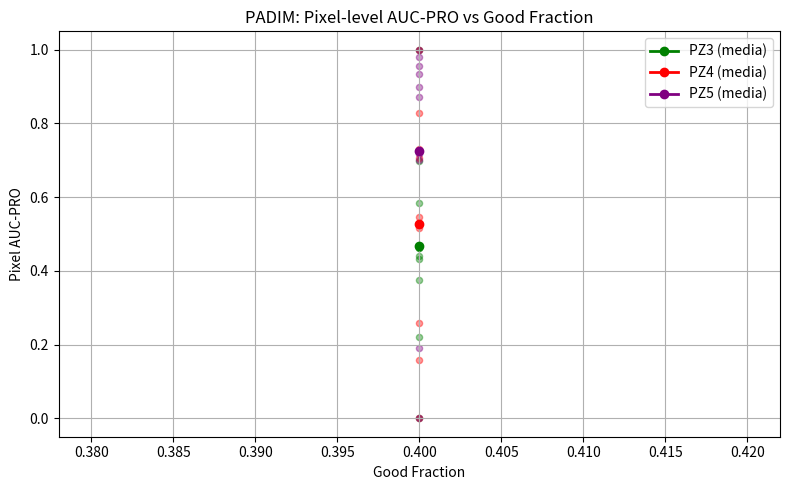
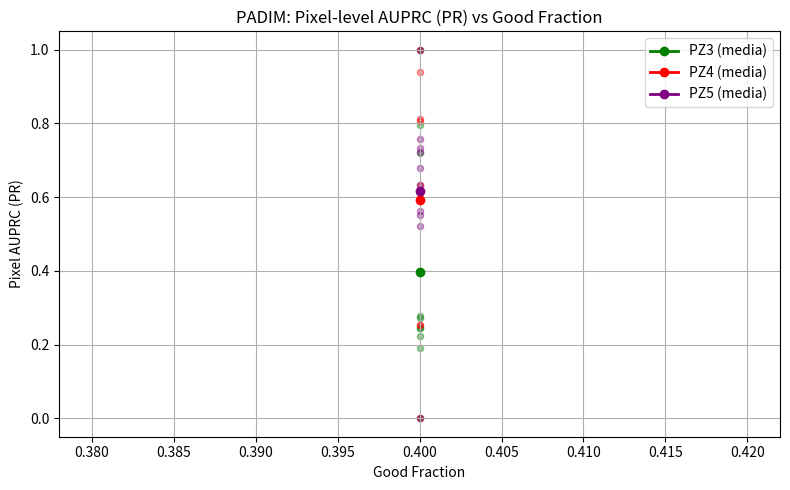
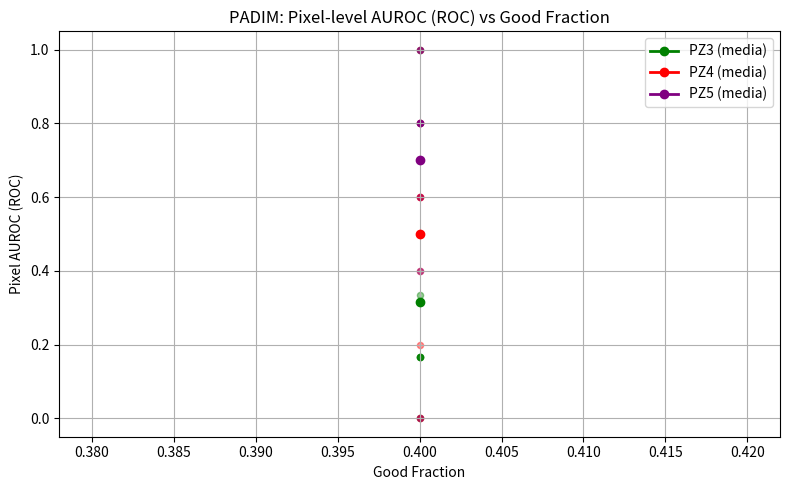
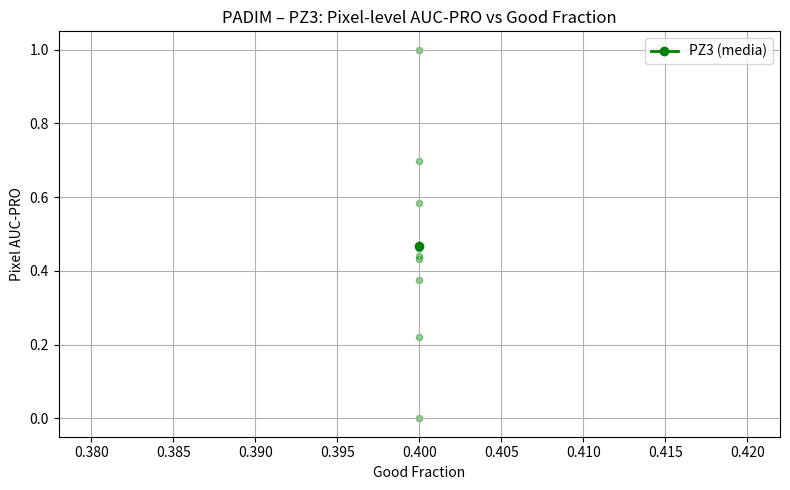
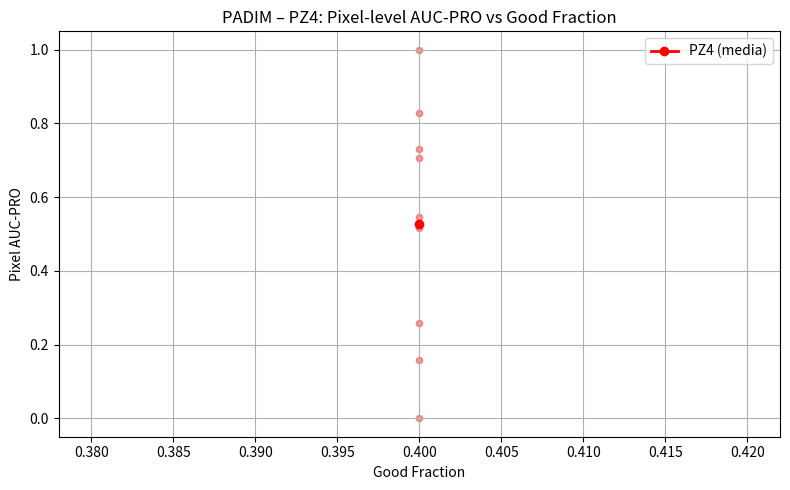
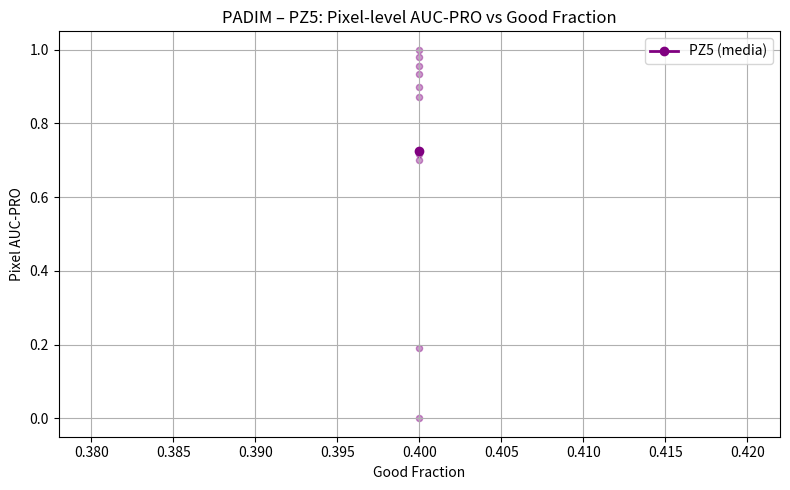
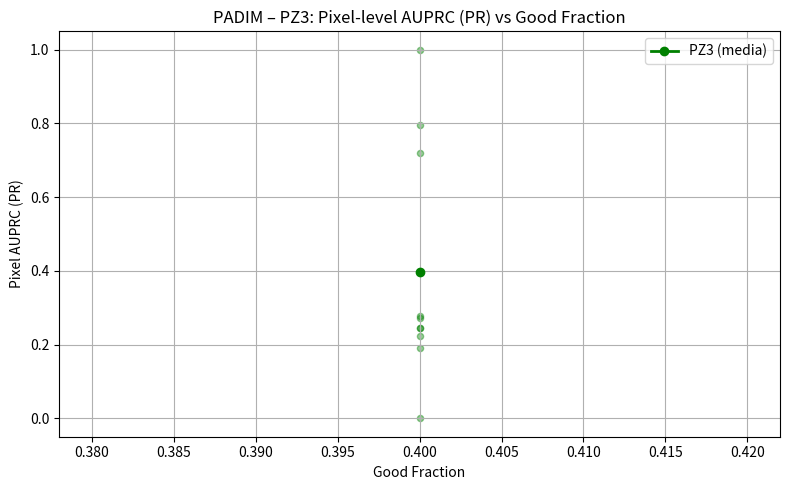
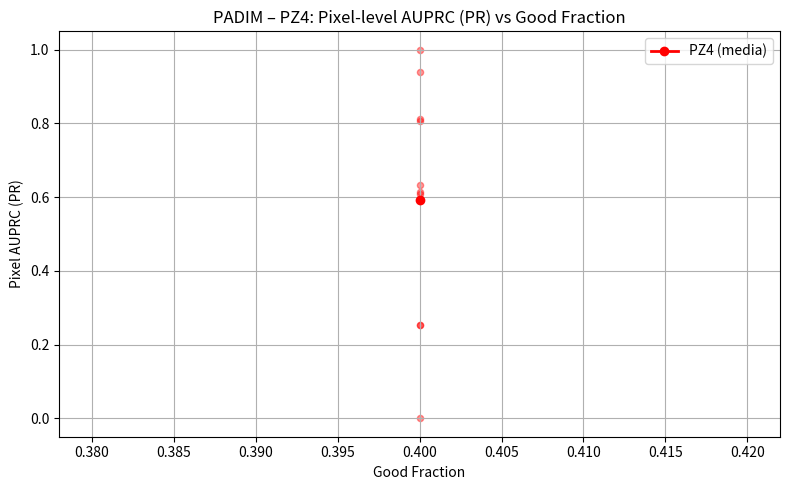
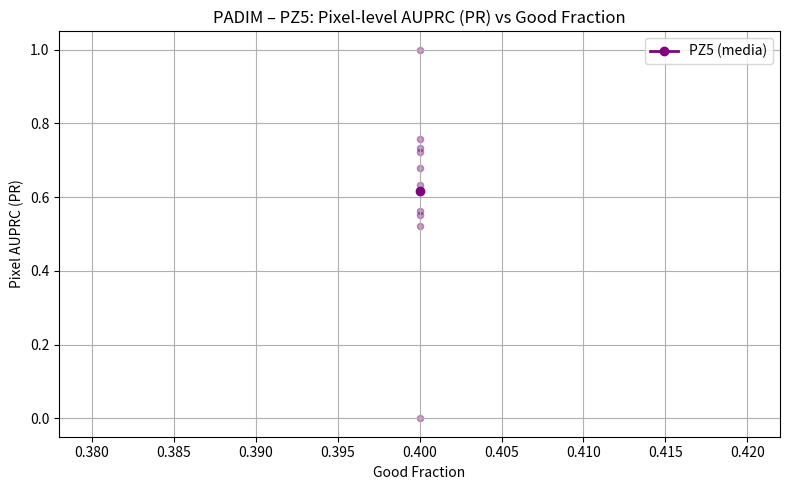
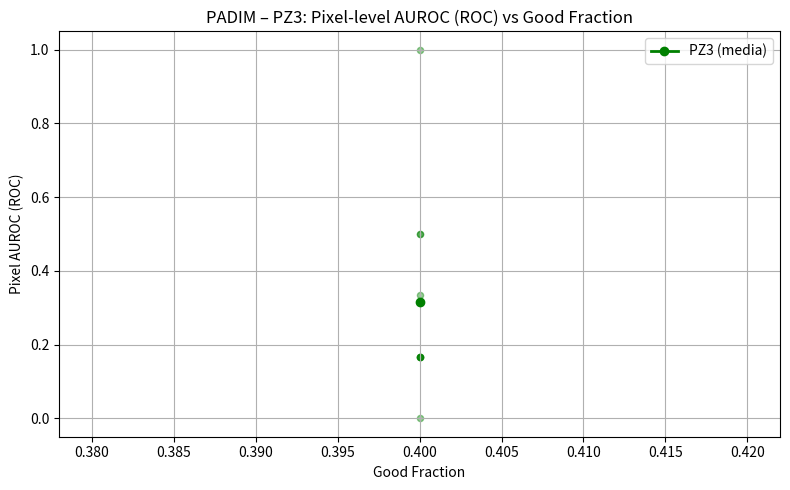
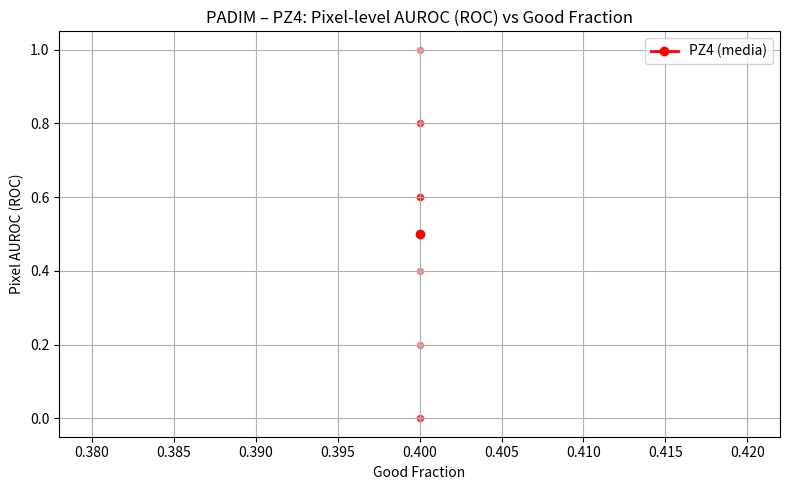
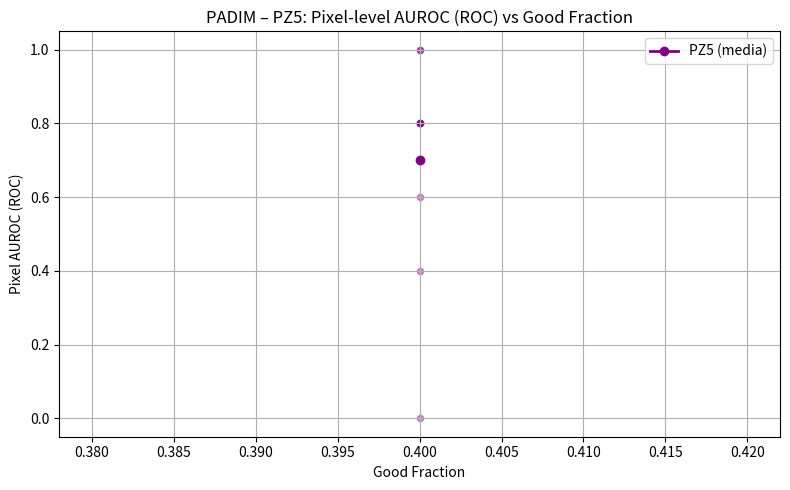

These figures' Python source, in order:
import matplotlib.pyplot as plt
import numpy as np

# ===========================
# ASCISSE COMUNI (% GOOD)
# ===========================

good_fractions = np.array([
     0.40
])

# ===========================
# ROC (Pixel AUROC) PER SEED
# PADIM – PZ1..PZ5
# ===========================

results_roc_by_method = {
    "PADIM": {

        "PZ3": [
            # ----- SEED 0 -----
            [
                0.9934
            ],
            # ----- SEED 1 -----
            [
                0.9934
            ],
            # ----- SEED 2 -----
            [
                0.9939
            ],
            # ----- SEED 3 -----
            [
                0.9934
            ],
            # ----- SEED 4 -----
            [
                0.9934
            ],
            # ----- SEED 5 -----
            [
                0.9935
            ],
            # ----- SEED 6 -----
            [
                0.9936
            ],
            # ----- SEED 7 -----
            [
                0.9933
            ],
            # ----- SEED 8 -----
            [
                0.9934
            ],
            # ----- SEED 9 -----
            [
                0.9936
            ]
        ],

        "PZ4": [
            # ----- SEED 0 -----
            [
                0.9963
            ],
            # ----- SEED 1 -----
            [
                0.9966
            ],
            # ----- SEED 2 -----
            [
                0.9964
            ],
            # ----- SEED 3 -----
            [
                0.9965
            ],
            # ----- SEED 4 -----
            [
                0.9965
            ],
            # ----- SEED 5 -----
            [
                0.9966
            ],
            # ----- SEED 6 -----
            [
                0.9965
            ],
            # ----- SEED 7 -----
            [
                0.9967
            ],
            # ----- SEED 8 -----
            [
                0.9962
            ],
            # ----- SEED 9 -----
            [
                0.9962 
            ]
        ],

        "PZ5": [
            # ----- SEED 0 -----
            [
                0.9971
            ],
            # ----- SEED 1 -----
            [
                0.9969
            ],
            # ----- SEED 2 -----
            [
                0.9970
            ],
            # ----- SEED 3 -----
            [
                0.9970
            ],
            # ----- SEED 4 -----
            [
                0.9966
            ],
            # ----- SEED 5 -----
            [
                0.9970
            ],
            # ----- SEED 6 -----
            [
                0.9971
            ],
            # ----- SEED 7 -----
            [
                0.9970
            ],
            # ----- SEED 8 -----
            [
                0.9970
            ],
            # ----- SEED 9 -----
            [
                0.9968
            ]
        ]
    }
}


# ===========================
# PRO (Pixel AUC-PRO) PER SEED
# FAPM – PZ1..PZ5
# Ogni pezzo: lista di liste [seed0 ... seed9]
# ===========================

results_pro_by_method = {

    "PADIM": {

        "PZ3": [
            # ----- SEED 0 -----
            [
                0.5281
            ],
            # ----- SEED 1 -----
            [
                0.5307
            ],
            # ----- SEED 2 -----
            [
                0.5358
            ],
            # ----- SEED 3 -----
            [
                0.5292
            ],
            # ----- SEED 4 -----
            [
                0.5321
            ],
            # ----- SEED 5 -----
            [
                0.5289
            ],
            # ----- SEED 6 -----
            [
                0.5292
            ],
            # ----- SEED 7 -----
            [
                0.5235
            ],
            # ----- SEED 8 -----
            [
                0.5262
            ],
            # ----- SEED 9 -----
            [
                0.5288
            ],
        ],

        "PZ4": [
            # ----- SEED 0 -----
            [
                0.6240
            ],
            # ----- SEED 1 -----
            [
                0.6500
            ],
            # ----- SEED 2 -----
            [
                0.6385
            ],
            # ----- SEED 3 -----
            [
                0.6379
            ],
            # ----- SEED 4 -----
            [
                0.6391
            ],
            # ----- SEED 5 -----
            [
                0.6453
            ],
            # ----- SEED 6 -----
            [
                0.6462
            ],
            # ----- SEED 7 -----
            [
                0.6567
            ],
            # ----- SEED 8 -----
            [
                0.6179
            ],
            # ----- SEED 9 -----
            [
                0.6279
            ],
        ],

        "PZ5": [
            # ----- SEED 0 -----
            [
                0.5857
            ],
            # ----- SEED 1 -----
            [
                0.5842
            ],

            # ----- SEED 2 -----
            [
                0.5832
            ],
            # ----- SEED 3 -----
            [
                0.5875
            ],
            # ----- SEED 4 -----
            [
                0.5481
                
            ],
            # ----- SEED 5 -----
            [
                0.5763
            ],
            # ----- SEED 6 -----
            [
                0.5883
            ],
            # ----- SEED 7 -----
            [
                0.5769
            ],
            # ----- SEED 8 -----
            [
                0.5865
            ],
            # ----- SEED 9 -----
            [
                0.5558
            ],
        ],
    }
}

# ===========================
# PR (Pixel AUPRC) PER SEED
# INREACH – PZ1..PZ5
# ===========================

results_pr_by_method = {
    
    "PADIM": {

        
            "PZ3": [
            # ----- SEED 0 -----
            [
                0.4790
            ],

            # ----- SEED 1 -----
            [
                0.4822
            ],

            # ----- SEED 2 -----
            [
                0.5087
            ],

            # ----- SEED 3 -----
            [
                0.4810
            ],

            # ----- SEED 4 -----
            [
               0.5012
            ],

            # ----- SEED 5 -----
            [
                0.4820 
            ],

            # ----- SEED 6 -----
            [
                0.4810
            ],

            # ----- SEED 7 -----
            [
                0.4720
            ],

            # ----- SEED 8 -----
            [
                0.4802
            ],

            # ----- SEED 9 -----
            [
                0.4984
            ],
        ],

        "PZ4": [
            # ----- SEED 0 -----
            [
                0.2262 
            ],

            # ----- SEED 1 -----
            [
                0.2429
            ],

            # ----- SEED 2 -----
            [
                0.2370
            ],

            # ----- SEED 3 -----
            [
                0.2375
            ],

            # ----- SEED 4 -----
            [
                0.2368
            ],

            # ----- SEED 5 -----
            [
                0.2427
            ],

            # ----- SEED 6 -----
            [
                0.2467
            ],
            # ----- SEED 7 -----
            [
                0.2485
            ],
            # ----- SEED 8 -----
            [
                0.2186
            ],
            # ----- SEED 9 -----
            [
                0.2262
            ],
        ],

        "PZ5": [

            # ----- SEED 0 -----
            [
                0.2561
            ],

            # ----- SEED 1 -----
            [
                0.2524
            ],

            # ----- SEED 2 -----
            [
                0.2602
            ],

            # ----- SEED 3 -----
            [
                0.2729
            ],

            # ----- SEED 4 -----
            [
                0.2272 
            ],

            # ----- SEED 5 -----
            [
                0.2529
            ],
            # ----- SEED 6 -----
            [
                0.2607
            ],
            # ----- SEED 7 -----
            [
                0.2618
            ],
            # ----- SEED 8 -----
            [
                0.2582
            ],
            # ----- SEED 9 -----
            [
                0.2510
            ],
        ],
    }
}

# ============================================================
# NORMALIZZAZIONE "PER PEZZO" (MIN-MAX su seed x good_fraction)
# ============================================================

NORMALIZE_PIECE = True  

def _to_2d_array(seed_lists, method_name, piece_name, metric_name):
    if not isinstance(seed_lists, (list, tuple)) or len(seed_lists) == 0:
        raise ValueError(f"[{metric_name}] {method_name}/{piece_name}: lista seed vuota o non valida.")

    lengths = [len(s) for s in seed_lists]
    if len(set(lengths)) != 1:
        raise ValueError(
            f"[{metric_name}] {method_name}/{piece_name}: seed con lunghezze diverse {lengths}. "
            f"Ogni seed deve avere la stessa lunghezza (= len(good_fractions))."
        )

    arr = np.array(seed_lists, dtype=float)  # shape: (num_seeds, num_gf)
    if arr.ndim != 2:
        raise ValueError(f"[{metric_name}] {method_name}/{piece_name}: atteso array 2D, ottenuto shape {arr.shape}.")
    return arr

def minmax_normalize_piece(seed_lists, method_name, piece_name, metric_name):
    arr = _to_2d_array(seed_lists, method_name, piece_name, metric_name)

    mn = float(np.nanmin(arr))
    mx = float(np.nanmax(arr))

    if not np.isfinite(mn) or not np.isfinite(mx):
        raise ValueError(f"[{metric_name}] {method_name}/{piece_name}: min/max non finiti (NaN/Inf).")

    if np.isclose(mx, mn):
        norm = np.zeros_like(arr, dtype=float)
    else:
        norm = (arr - mn) / (mx - mn)

    return norm.tolist(), mn, mx

def normalize_results_piecewise(results_by_method, metric_name):
    norm = {}
    stats = {}
    for method_name, pieces_dict in results_by_method.items():
        norm[method_name] = {}
        stats[method_name] = {}
        for piece_name, seed_lists in pieces_dict.items():
            norm_seeds, mn, mx = minmax_normalize_piece(seed_lists, method_name, piece_name, metric_name)
            norm[method_name][piece_name] = norm_seeds
            stats[method_name][piece_name] = {"min": mn, "max": mx}
    return norm, stats

# ---- Applica la normalizzazione ai tuoi tre dizionari (ROC / PRO / PR) ----
if NORMALIZE_PIECE:
    results_roc_by_method_norm, roc_piece_minmax = normalize_results_piecewise(results_roc_by_method, "ROC")
    results_pro_by_method_norm, pro_piece_minmax = normalize_results_piecewise(results_pro_by_method, "PRO")
    results_pr_by_method_norm,  pr_piece_minmax  = normalize_results_piecewise(results_pr_by_method,  "PR")
else:
    results_roc_by_method_norm, roc_piece_minmax = results_roc_by_method, {}
    results_pro_by_method_norm, pro_piece_minmax = results_pro_by_method, {}
    results_pr_by_method_norm,  pr_piece_minmax  = results_pr_by_method,  {}



# Colori per i pezzi
colors_pieces = {
    "PZ1": "blue",
    "PZ2": "orange",
    "PZ3": "green",
    "PZ4": "red",
    "PZ5": "purple",
}

def _as_curves(values, method_name, piece_name, good_fractions):
    arr = np.array(values, dtype=float)
    if arr.ndim == 1:
        curves = arr.reshape(1, -1)
    elif arr.ndim == 2:
        curves = arr
    else:
        raise ValueError(f"{method_name} – {piece_name}: values ndim={arr.ndim}, atteso 1D o 2D.")

    if curves.shape[1] != len(good_fractions):
        raise ValueError(
            f"{method_name} – {piece_name}: colonne={curves.shape[1]} ma len(good_fractions)={len(good_fractions)}"
        )
    return curves  # (num_seeds, num_gf)

def plot_metric_all_pieces(method_name, pieces_dict, good_fractions, ylabel, title):
    
    plt.figure(figsize=(8, 5))

    for piece_name, values in pieces_dict.items():
        color = colors_pieces.get(piece_name, None)
        curves = _as_curves(values, method_name, piece_name, good_fractions)
        num_seeds, _ = curves.shape

        # scatter di tutti i seed
        for j, gf in enumerate(good_fractions):
            plt.scatter(
                np.full(num_seeds, gf),
                curves[:, j],
                alpha=0.4,
                s=20,
                color=color
            )

        # curva media
        mean_y = curves.mean(axis=0)
        plt.plot(
            good_fractions,
            mean_y,
            marker="o",
            linewidth=2,
            label=f"{piece_name} (media)",
            color=color
        )

    plt.title(title)
    plt.xlabel("Good Fraction")
    plt.ylabel(ylabel)
    plt.grid(True)
    plt.legend()
    plt.tight_layout()

    # LEGENDA FUORI A DESTRA (così non copre i grafici)
    #plt.legend(loc="center left", bbox_to_anchor=(1.02, 0.5))
    #plt.tight_layout(rect=[0, 0, 0.82, 1])  # lascia spazio alla legenda

    plt.show()

plot_metric_all_pieces(
    "PADIM",
    results_pro_by_method_norm["PADIM"],
    good_fractions,
    ylabel="Pixel AUC-PRO",
    title="PADIM: Pixel-level AUC-PRO vs Good Fraction"
)

plot_metric_all_pieces(
    "PADIM",
    results_pr_by_method_norm["PADIM"],
    good_fractions,
    ylabel="Pixel AUPRC (PR)",
    title="PADIM: Pixel-level AUPRC (PR) vs Good Fraction"
)

plot_metric_all_pieces(
    "PADIM",
    results_roc_by_method_norm["PADIM"],
    good_fractions,
    ylabel="Pixel AUROC (ROC)",
    title="PADIM: Pixel-level AUROC (ROC) vs Good Fraction"
)


# =================================================
# FUNZIONE: ROC – Pixel-level AUROC
# GRAFICO SINGOLO PER CIASCUN PEZZO
# =================================================

def plot_method_roc(method_name, pieces_dict):
    print(f"\n=== {method_name} – Pixel-level AUROC (ROC) ===")

    for piece_name, values in pieces_dict.items():
        # FIGURA DEDICATA AL SINGOLO PEZZO
        plt.figure(figsize=(8, 5))

        arr = np.array(values, dtype=float)
        color = colors_pieces.get(piece_name, None)

        if arr.ndim == 1:
            curves = arr.reshape(1, -1)
        elif arr.ndim == 2:
            curves = arr
        else:
            raise ValueError(
                f"{method_name} – {piece_name}: 'values' ha dim = {arr.ndim}, "
                "mi aspetto 1D oppure 2D (num_seeds x num_frazioni)."
            )

        num_seeds, num_frac = curves.shape
        if num_frac != len(good_fractions):
            raise ValueError(
                f"{method_name} – {piece_name}: colonne = {num_frac}, "
                f"ma len(good_fractions) = {len(good_fractions)}"
            )

        mean_y = curves.mean(axis=0)
        var_y  = curves.var(axis=0)
        std_y  = curves.std(axis=0)

        print(f"\n{method_name} – {piece_name}: {num_seeds} seed per ciascuna Good Fraction (ROC)")
        for j, gf in enumerate(good_fractions):
            vals   = curves[:, j]
            mean_j = vals.mean()
            var_j  = vals.var()
            std_j  = vals.std()
            cv_pct = 100.0 * std_j / mean_j if mean_j != 0 else np.nan
            print(
                f"  GF = {gf:.2f} -> mean = {mean_j:.6f}, "
                f"var = {var_j:.6e}, std = {std_j:.6f}, CV = {cv_pct:.2f}%"
            )

        # tutti i punti (tutti i seed) per ogni GF
        for j, gf in enumerate(good_fractions):
            plt.scatter(
                np.full(num_seeds, gf),
                curves[:, j],
                alpha=0.4,
                s=20,
                color=color
            )

        # CURVA MEDIA
        plt.plot(
            good_fractions,
            mean_y,
            marker="o",
            linewidth=2,
            label=f"{piece_name} (media)",
            color=color
        )

        plt.title(f"{method_name} – {piece_name}: Pixel-level AUROC (ROC) vs Good Fraction")
        plt.xlabel("Good Fraction")
        plt.ylabel("Pixel AUROC (ROC)")
        plt.grid(True)
        plt.legend()
        plt.tight_layout()
        plt.show()

# =================================================
# FUNZIONE: PRO – PUNTI TUTTI I SEED + CURVA MEDIA
# GRAFICO SINGOLO PER CIASCUN PEZZO
# =================================================

def plot_method_pro(method_name, pieces_dict):
    print(f"\n=== {method_name} – Pixel-level AUC-PRO ===")

    for piece_name, values in pieces_dict.items():
        # FIGURA DEDICATA AL SINGOLO PEZZO
        plt.figure(figsize=(8, 5))

        arr = np.array(values, dtype=float)
        color = colors_pieces.get(piece_name, None)

        if arr.ndim == 1:
            curves = arr.reshape(1, -1)
        elif arr.ndim == 2:
            curves = arr
        else:
            raise ValueError(
                f"{method_name} – {piece_name}: 'values' ha dim = {arr.ndim}, "
                "mi aspetto 1D oppure 2D (num_seeds x num_frazioni)."
            )

        num_seeds, num_frac = curves.shape
        if num_frac != len(good_fractions):
            raise ValueError(
                f"{method_name} – {piece_name}: colonne = {num_frac}, "
                f"ma len(good_fractions) = {len(good_fractions)}"
            )

        mean_y = curves.mean(axis=0)
        var_y  = curves.var(axis=0)
        std_y  = curves.std(axis=0)

        print(f"\n{method_name} – {piece_name}: {num_seeds} seed per ciascuna Good Fraction")
        for j, gf in enumerate(good_fractions):
            vals   = curves[:, j]
            mean_j = vals.mean()
            var_j  = vals.var()
            std_j  = vals.std()
            cv_pct = 100.0 * std_j / mean_j if mean_j != 0 else np.nan
            print(
                f"  GF = {gf:.2f} -> mean = {mean_j:.6f}, "
                f"var = {var_j:.6e}, std = {std_j:.6f}, CV = {cv_pct:.2f}%"
            )

        # tutti i punti (tutti i seed) per ogni GF
        for j, gf in enumerate(good_fractions):
            plt.scatter(
                np.full(num_seeds, gf),
                curves[:, j],
                alpha=0.4,
                s=20,
                color=color
            )

        # CURVA MEDIA
        plt.plot(
            good_fractions,
            mean_y,
            marker="o",
            linewidth=2,
            label=f"{piece_name} (media)",
            color=color
        )

        plt.title(f"{method_name} – {piece_name}: Pixel-level AUC-PRO vs Good Fraction")
        plt.xlabel("Good Fraction")
        plt.ylabel("Pixel AUC-PRO")
        plt.grid(True)
        plt.legend()
        plt.tight_layout()
        plt.show()


# =================================================
# FUNZIONE: PR – AUPRC
# GRAFICO SINGOLO PER CIASCUN PEZZO
# =================================================

def plot_method_pr(method_name, pieces_dict):
    print(f"\n=== {method_name} – Pixel-level AUPRC (PR) ===")

    for piece_name, values in pieces_dict.items():
        # FIGURA DEDICATA AL SINGOLO PEZZO
        plt.figure(figsize=(8, 5))

        arr = np.array(values, dtype=float)
        color = colors_pieces.get(piece_name, None)

        if arr.ndim == 1:
            curves = arr.reshape(1, -1)
        elif arr.ndim == 2:
            curves = arr
        else:
            raise ValueError(
                f"{method_name} – {piece_name}: 'values' ha dim = {arr.ndim}, "
                "mi aspetto 1D oppure 2D (num_seeds x num_frazioni)."
            )

        num_seeds, num_frac = curves.shape
        if num_frac != len(good_fractions):
            raise ValueError(
                f"{method_name} – {piece_name}: colonne = {num_frac}, "
                f"ma len(good_fractions) = {len(good_fractions)}"
            )

        mean_y = curves.mean(axis=0)
        var_y  = curves.var(axis=0)
        std_y  = curves.std(axis=0)

        print(f"\n{method_name} – {piece_name}: {num_seeds} seed per ciascuna Good Fraction (PR)")
        for j, gf in enumerate(good_fractions):
            vals   = curves[:, j]
            mean_j = vals.mean()
            var_j  = vals.var()
            std_j  = vals.std()
            cv_pct = 100.0 * std_j / mean_j if mean_j != 0 else np.nan
            print(
                f"  GF = {gf:.2f} -> mean = {mean_j:.6f}, "
                f"var = {var_j:.6e}, std = {std_j:.6f}, CV = {cv_pct:.2f}%"
            )

        # tutti i punti (tutti i seed) per ogni GF
        for j, gf in enumerate(good_fractions):
            plt.scatter(
                np.full(num_seeds, gf),
                curves[:, j],
                alpha=0.4,
                s=20,
                color=color
            )

        # CURVA MEDIA
        plt.plot(
            good_fractions,
            mean_y,
            marker="o",
            linewidth=2,
            label=f"{piece_name} (media)",
            color=color
        )

        plt.title(f"{method_name} – {piece_name}: Pixel-level AUPRC (PR) vs Good Fraction")
        plt.xlabel("Good Fraction")
        plt.ylabel("Pixel AUPRC (PR)")
        plt.grid(True)
        plt.legend()
        plt.tight_layout()
        plt.show()



# =================================================
# LANCIA PER PADIM
# =================================================

plot_method_pro("PADIM", results_pro_by_method_norm["PADIM"])
plot_method_pr("PADIM",  results_pr_by_method_norm["PADIM"])
plot_method_roc("PADIM", results_roc_by_method_norm["PADIM"])


















